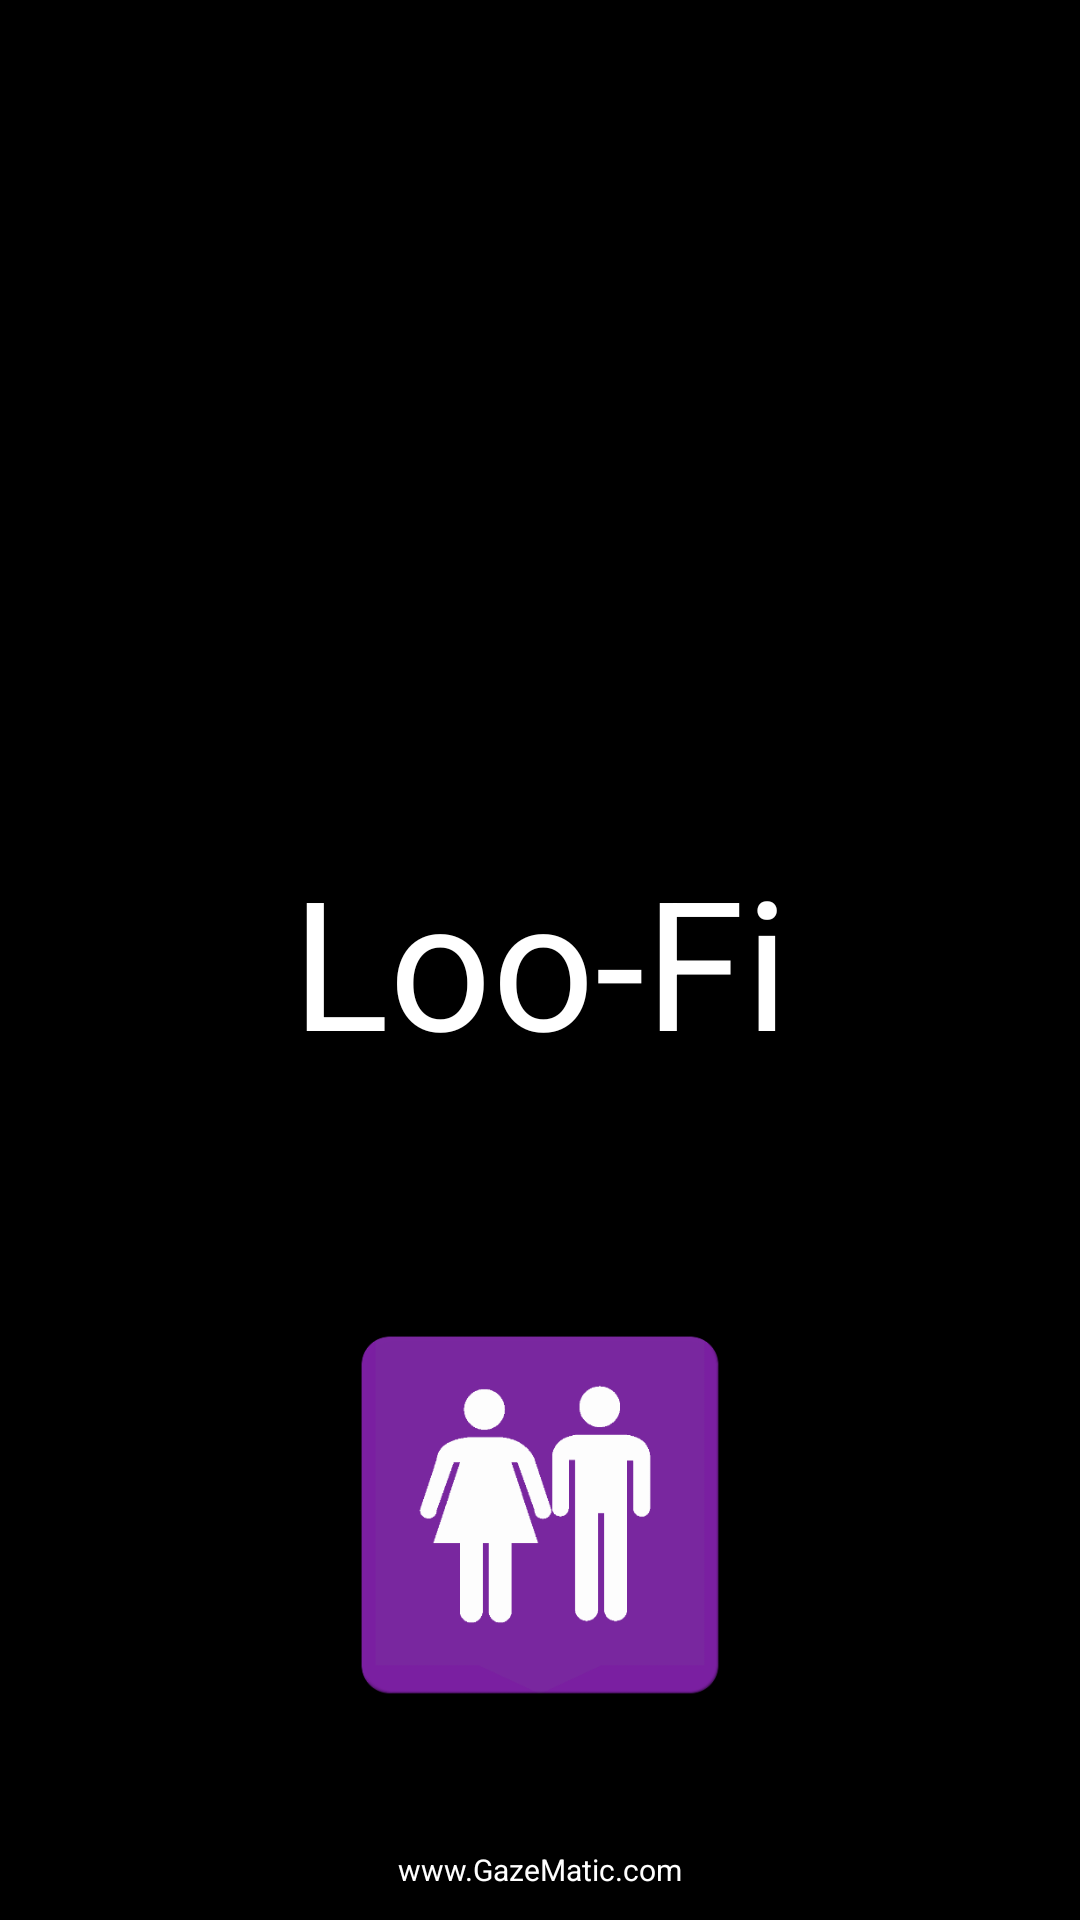

Here is an Android app screen rendered from its layout file. Give the layout XML and the strings, colors and styles it references.
<!-- AndroidManifest.xml: activity theme android:Theme.Black.NoTitleBar.Fullscreen -->
<!-- res/layout/activity_splash.xml -->
<RelativeLayout xmlns:android="http://schemas.android.com/apk/res/android"
    android:layout_width="match_parent"
    android:layout_height="match_parent">



    <FrameLayout
        android:layout_width="match_parent"
        android:layout_height="match_parent">

        <ImageView
            android:id="@+id/background_iamge"
            android:layout_width="match_parent"
            android:layout_height="match_parent"



            android:scaleType="centerCrop"
            android:src="@drawable/loofi_splash" />

        <View
            android:layout_width="match_parent"
            android:layout_height="match_parent"
            android:background="#44000000"
            />





        <ImageView
            android:id="@+id/applogo"
            android:layout_width="150dp"
            android:layout_height="150dp"
            android:src="@drawable/web_hi_res_512"
            android:layout_gravity="bottom|center_horizontal"
            android:layout_marginBottom="60dp"
            />


        <TextView
            android:layout_width="match_parent"
            android:text="Loo-Fi"
            android:textSize="60sp"
            android:layout_gravity="center|center_horizontal"
            android:gravity="center_horizontal"

            android:textColor="@color/white_color"
            android:layout_height="wrap_content" />



        <RelativeLayout
            android:layout_width="match_parent"
            android:layout_centerHorizontal="true"
            android:layout_centerVertical="true"
            android:layout_height="match_parent">





        </RelativeLayout>

    </FrameLayout>

    <android.support.v7.widget.AppCompatTextView
        android:layout_width="wrap_content"
        android:layout_height="wrap_content"
        android:layout_centerHorizontal="true"
        android:layout_margin="10dp"
        android:layout_alignParentBottom="true"
        android:textSize="10sp"
        android:textColor="@color/white_color"
        android:text="www.GazeMatic.com"
        />

</RelativeLayout>
<!-- resources referenced by this layout -->
<resources>
  <color name="white_color">#ffffff</color>
  <!-- drawable web_hi_res_512: png bitmap (drawable-nodpi, 23399 bytes) -->
</resources>
